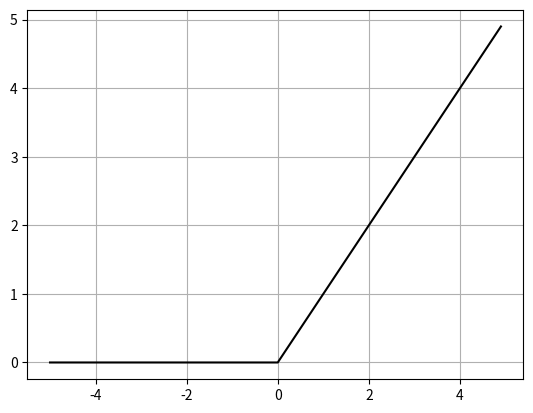

Reproduce this figure in Python.
import numpy as np
import matplotlib.pyplot as plt

# def relu(x):
#     return np.maximum(0, x) #0을 기준으로 큰값을 구하는 함수 ex)-1이면 0, 10이면 10

relu = lambda x: np.maximum(0, x)
x = np.arange(-5, 5, 0.1)

y = relu(x)
plt.plot(x,y, c= 'black')
plt.grid()
plt.show()

#3_2, elu 3_3, selu 3_4 reaky_relu